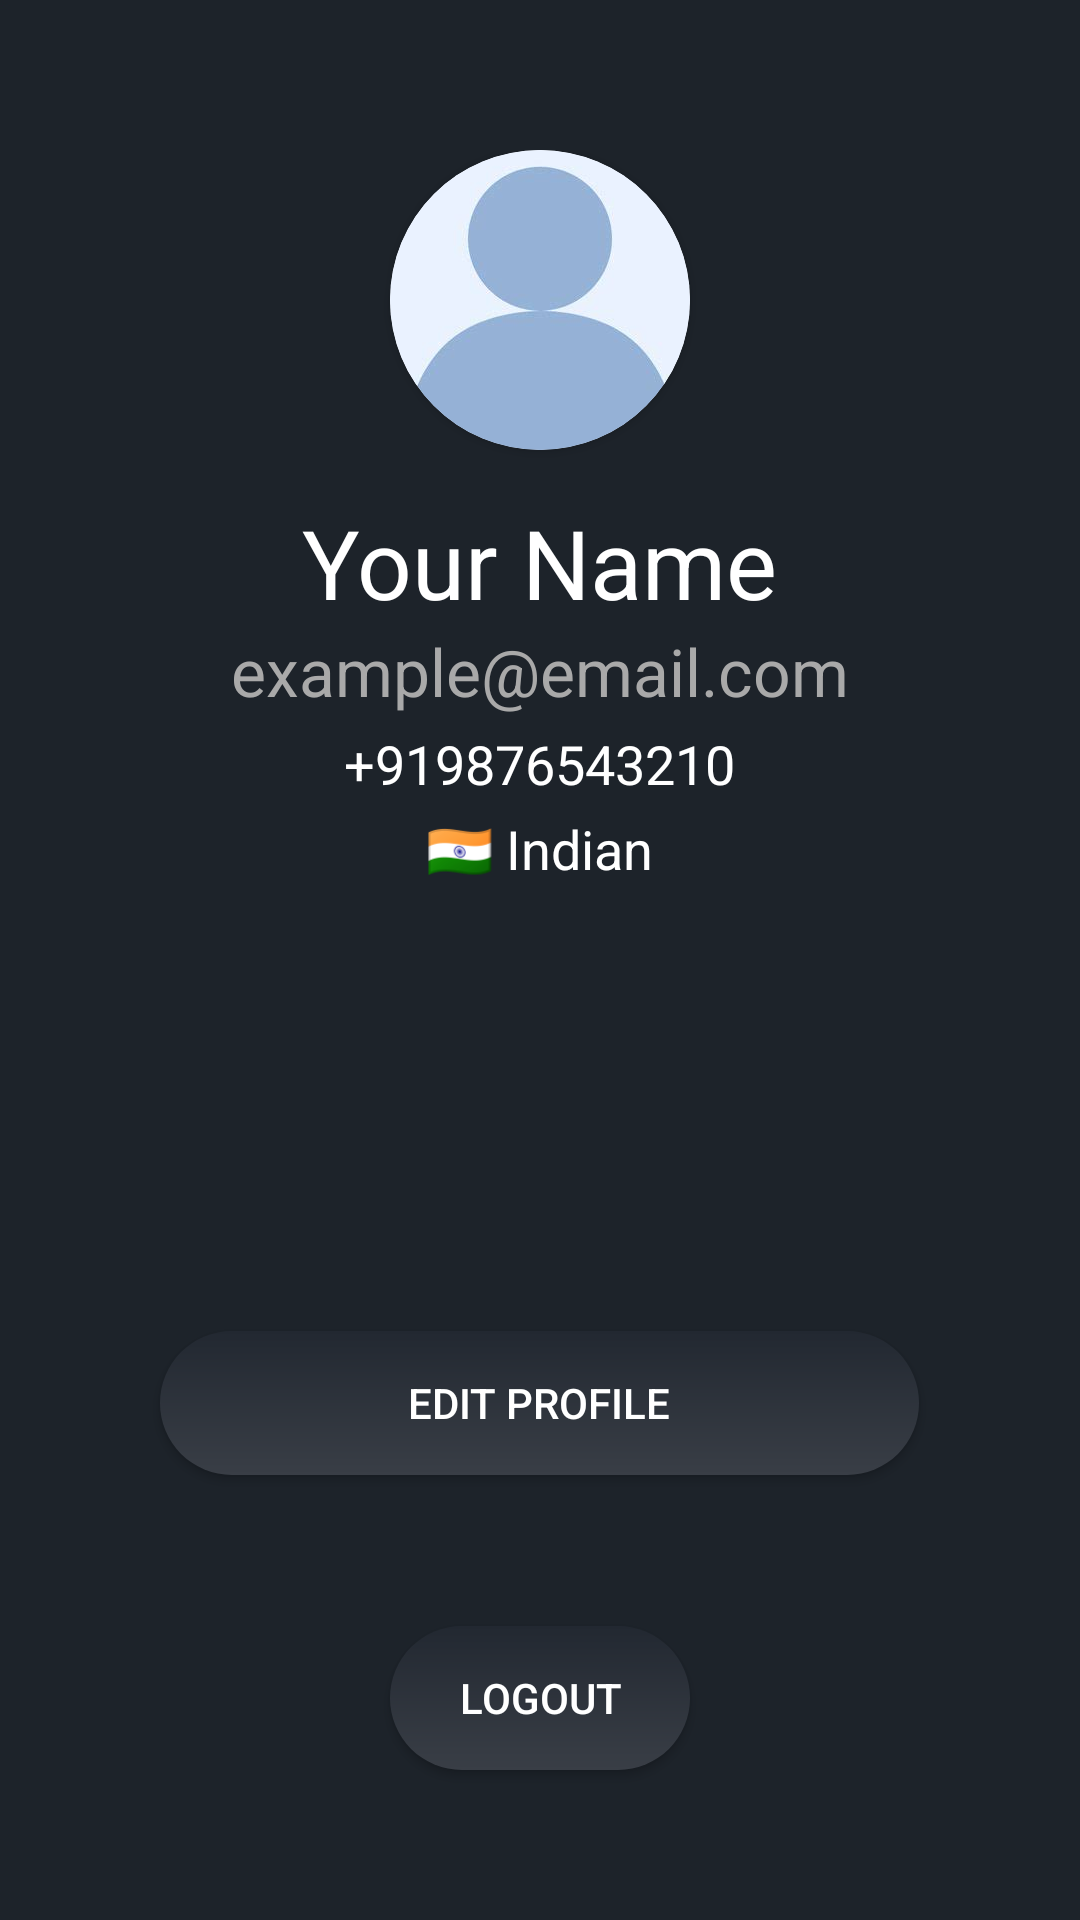

The Android layout XML behind this screen, and the referenced resources:
<!-- AndroidManifest.xml: application theme Theme.QR -->
<!-- res/layout/profile.xml -->
<?xml version="1.0" encoding="utf-8"?>
<androidx.constraintlayout.widget.ConstraintLayout xmlns:android="http://schemas.android.com/apk/res/android"
    xmlns:app="http://schemas.android.com/apk/res-auto"
    xmlns:tools="http://schemas.android.com/tools"
    android:layout_width="match_parent"
    android:layout_height="match_parent"
    android:background="@color/primary_blue"
    tools:context=".ui.DashboardActivity"
    tools:ignore="HardcodedText">

    <LinearLayout
        android:id="@+id/linearLayout4"
        android:layout_width="wrap_content"
        android:layout_height="wrap_content"
        android:layout_centerHorizontal="true"
        android:layout_marginTop="50dp"
        android:gravity="center"
        android:orientation="vertical"
        app:layout_constraintEnd_toEndOf="parent"
        app:layout_constraintStart_toStartOf="parent"
        app:layout_constraintTop_toTopOf="parent">

        <androidx.cardview.widget.CardView
            android:layout_width="100dp"
            android:layout_height="100dp"
            android:layout_gravity="center"
            android:elevation="12dp"
            app:cardCornerRadius="50dp">

            <ImageView
                android:id="@+id/imageView"
                android:layout_width="match_parent"
                android:layout_height="100dp"
                android:importantForAccessibility="no"
                android:scaleType="centerCrop"
                android:src="@drawable/placeholder" />
        </androidx.cardview.widget.CardView>

        <TextView
            android:id="@+id/profile_name"
            android:layout_width="wrap_content"
            android:layout_height="wrap_content"
            android:layout_marginTop="16dp"
            android:fontFamily="sans-serif"
            android:text="Your Name"
            android:textColor="@color/white"
            android:textSize="32sp" />

        <TextView
            android:id="@+id/profile_email"
            android:layout_width="wrap_content"
            android:layout_height="wrap_content"
            android:text="example@email.com"
            android:textColor="#A9A9A9"
            android:textSize="22sp" />

        <TextView
            android:id="@+id/phone_number"
            android:layout_width="wrap_content"
            android:layout_height="wrap_content"
            android:layout_marginTop="4dp"
            android:text="+919876543210"
            android:textColor="@color/white"
            android:textSize="18sp" />

          <TextView
            android:id="@+id/country"
            android:layout_width="wrap_content"
            android:layout_height="wrap_content"
            android:layout_marginTop="4dp"
            android:text="🇮🇳 Indian"
            android:textColor="@color/white"
            android:textSize="18sp" />

    </LinearLayout>

    <Button
        android:id="@+id/edit_profile_button"
        android:layout_width="253dp"
        android:layout_height="48dp"
        android:background="@drawable/button_style"
        android:backgroundTintMode="add"
        android:drawableEnd="@drawable/baseline_arrow_forward_24"
        android:drawableTint="@color/white"
        android:text="Edit profile"
        android:textColor="@color/white"
        app:backgroundTint="@null"
        app:layout_constraintBottom_toBottomOf="parent"
        app:layout_constraintEnd_toEndOf="parent"
        app:layout_constraintHorizontal_bias="0.498"
        app:layout_constraintStart_toStartOf="parent"
        app:layout_constraintTop_toBottomOf="@+id/linearLayout4" />

    <Button
        android:id="@+id/logout_button"
        android:layout_width="wrap_content"
        android:minWidth="100dp"
        android:layout_height="48dp"
        android:background="@drawable/button_style"
        android:backgroundTintMode="add"
        android:text="Logout"
        android:textColor="@color/white"
        app:backgroundTint="@null"
        app:layout_constraintBottom_toBottomOf="parent"
        app:layout_constraintEnd_toEndOf="parent"
        app:layout_constraintHorizontal_bias="0.5"
        app:layout_constraintStart_toStartOf="parent"
        app:layout_constraintTop_toBottomOf="@id/edit_profile_button"/>

</androidx.constraintlayout.widget.ConstraintLayout>
<!-- resources referenced by this layout -->
<resources>
  <color name="primary_blue">#1D232A</color>
  <color name="white">#FFFFFFFF</color>
  <!-- drawable button_style (drawable) -->
  <?xml version="1.0" encoding="utf-8"?>
  <ripple xmlns:android="http://schemas.android.com/apk/res/android"
      android:color="@color/primary_blue">
      <item android:id="@android:id/mask">
          <shape android:shape="rectangle">
              <solid android:color="@color/primary_blue" />
              <corners android:radius="30dp" />
          </shape>
      </item>
  
      <item android:id="@android:id/background">
          <shape android:shape="rectangle">
              <gradient
                  android:angle="90"
                  android:endColor="@color/darkest_blue"
                  android:startColor="@color/secondary_blue"
                  android:type="linear" />
              <corners android:radius="30dp" />
          </shape>
      </item>
  </ripple>
  <!-- drawable placeholder: jpg bitmap (drawable, 4334 bytes) -->
  <style name="Theme.QR" parent="Theme.MaterialComponents.DayNight.NoActionBar">
          
          <item name="colorPrimary">@color/primary_blue</item>
          <item name="colorPrimaryVariant">@color/primary_blue</item>
          <item name="colorOnPrimary">@color/white</item>
          
          <item name="colorSecondary">@color/teal_200</item>
          <item name="colorSecondaryVariant">@color/teal_700</item>
          <item name="colorOnSecondary">@color/black</item>
          
          <item name="android:statusBarColor">?attr/colorPrimaryVariant</item>
          
          <item name="android:forceDarkAllowed">false</item>
      </style>
  <color name="darkest_blue">#222831</color>
  <color name="secondary_blue">#393E46</color>
  <color name="teal_200">#FF03DAC5</color>
  <color name="teal_700">#FF018786</color>
  <color name="black">#FF000000</color>
</resources>
